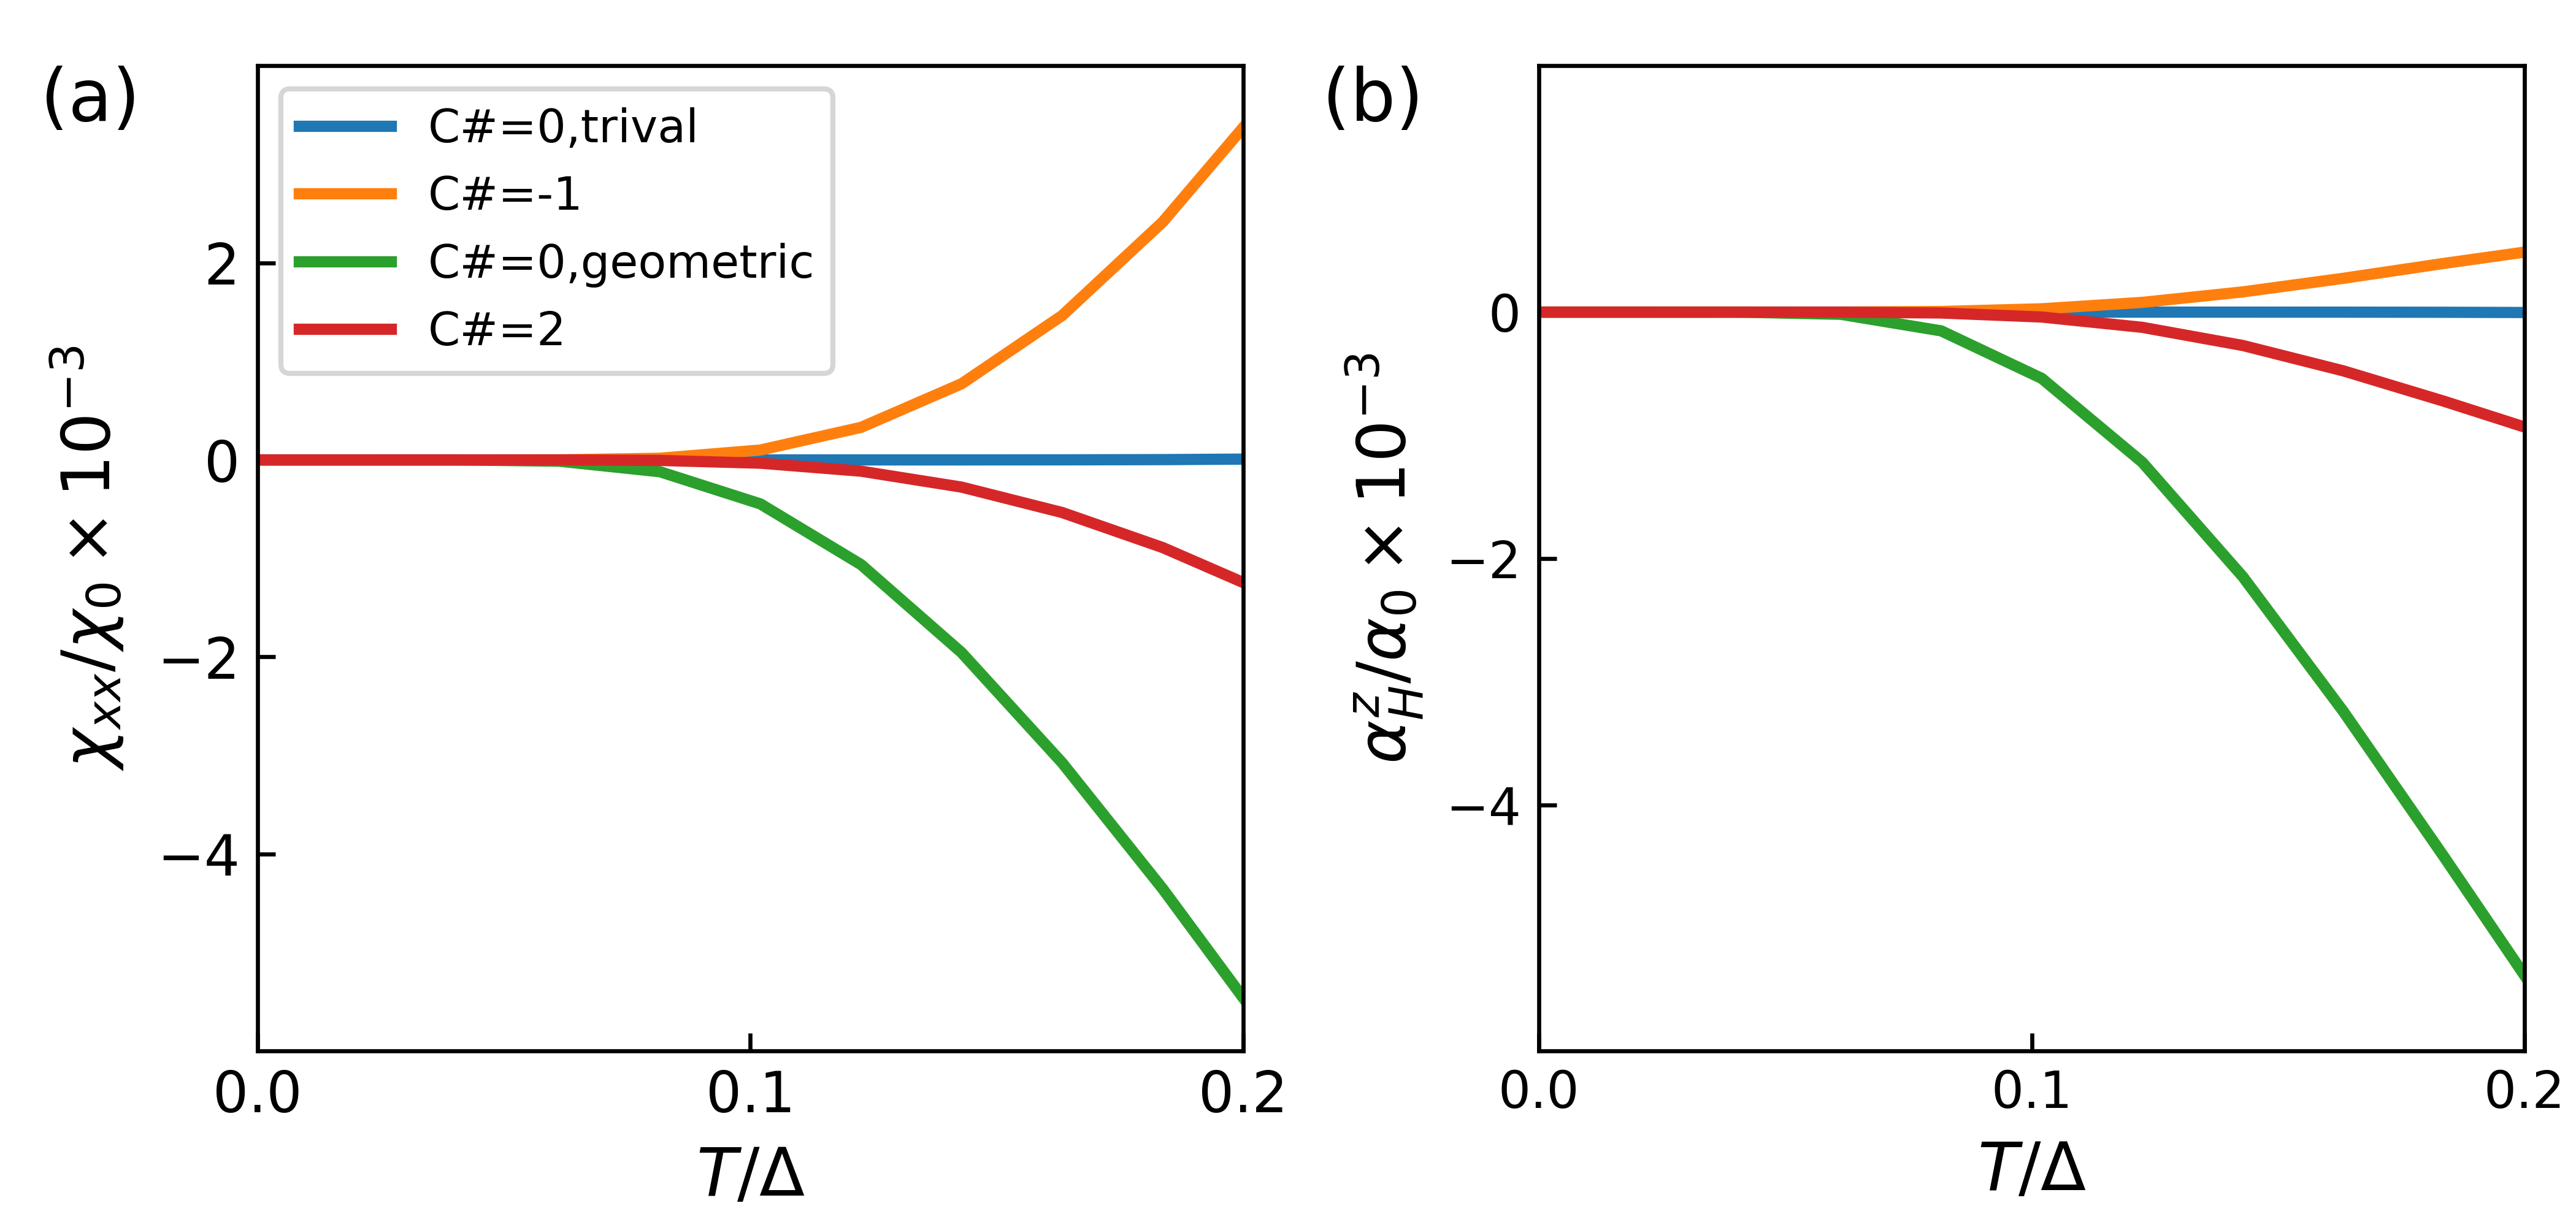

Write the Python code that produced this figure.
# import matplotlib.cm as cm
import matplotlib.pyplot as plt
# plt.style.use('seaborn-v0_8-deep')
# from matplotlib.backends.backend_pdf import PdfPages
# import matplotlib.colors as mcolors
# from matplotlib.colors import LinearSegmentedColormap
import numpy as np
from scipy.io import loadmat

def main():

    # data
    Res_a = loadmat('Response_b.mat',mat_dtype=True)
    temp = Res_a['temp_vector'].T*10
    SNT_a = Res_a['SNT'].T
    TET_a = Res_a['TET'].T

    Res_b = loadmat('Response_c.mat',mat_dtype=True)
    SNT_b = Res_b['SNT'].T
    TET_b = Res_b['TET'].T

    Res_c = loadmat('Response_g.mat',mat_dtype=True)
    SNT_c = Res_c['SNT'].T
    TET_c = Res_c['TET'].T

    Res_d = loadmat('Response_e.mat',mat_dtype=True)
    SNT_d = Res_d['SNT'].T
    TET_d = Res_d['TET'].T

    Res_e = loadmat('Response_f.mat',mat_dtype=True)
    SNT_e = Res_e['SNT'].T
    TET_e = Res_e['TET'].T
    

    ftsz = 14
    axftsz = 11
    legftsz = 13
    noteftsz = 11
    linewidth = 2.2



    x_labeltext = - 0.22
    y_labeltext = 1.0
          


    # figure creat

    #plt.tight_layout()
    plt.rcParams['xtick.direction'] = 'in'  # 将x周的刻度线方向设置向内
    plt.rcParams['ytick.direction'] = 'in'  # 将y轴的刻度方向设置向内
    fig, axes = plt.subplots(1, 2, figsize=(7, 3.3))
    plt.subplots_adjust(top=0.98,bottom=0.1,left=0.1,right=0.98,hspace=0.1,wspace=0.3)
    #plt.subplots_adjust(wspace=0.4)
    #fig.tight_layout()

    # subfig (a)： phase diagram



    axa = axes[0]
    axa.plot(temp,TET_a*1000,linewidth=linewidth)
    axa.plot(temp,TET_b*1000,linewidth=linewidth)
    axa.plot(temp,TET_c*1000,linewidth=linewidth)
    axa.plot(temp,TET_d*1000,linewidth=linewidth)
    # axa.plot(temp,TET_e*100,linewidth=linewidth,linestyle='-',label='C#=1')
    # axa.plot(temp,np.zeros(len(temp)),linewidth=linewidth,linestyle='--',color='k')
    axa.set_box_aspect(1)
    axa.set_ylabel(r'$\chi_{xx} /\chi_{0}\times10^{-3}$',fontsize = legftsz,labelpad=6)
    # axa.ticklabel_format(style='plain', scilimits=(-0,1), axis='y',useMathText=True)
    axa.tick_params(axis='both',labelsize=axftsz)
    axa.set_xlabel(r'$T / \Delta$',fontsize = legftsz)
    axa.set_xlim([0,0.2])
    axa.set_ylim([-6,4])
    axa.set_xticks([0,0.1,0.2])
    axa.set_yticks([-4,-2,0,2])
    axa.legend(['C#=0,trival','C#=-1','C#=0,geometric','C#=2'],fontsize=9)
    axa.text(x_labeltext, y_labeltext, '(a)', transform=axa.transAxes, fontsize=ftsz, va='top') # subfig label

    # expand
    expand =1000

    axb = axes[1]
    axb.plot(temp,SNT_a*expand,linewidth=linewidth)
    axb.plot(temp,SNT_b*expand,linewidth=linewidth)
    axb.plot(temp,SNT_c*expand,linewidth=linewidth)
    axb.plot(temp,SNT_d*expand,linewidth=linewidth)
    # axb.plot(temp,SNT_e*expand,linewidth=linewidth,linestyle='-')
    axb.set_box_aspect(1)
    axb.set_ylabel(r'$\alpha_{H}^{z}/\alpha_{0} \times 10^{-3}$',fontsize = legftsz)
    axb.set_xlabel(r'$T / \Delta$',fontsize = legftsz)
    axb.set_xlim([0,0.2])
    axb.set_ylim([-6,2])
    axb.set_xticks([0,0.1,0.2])
    axb.set_yticks([-4,-2,0])
    # axb.ticklabel_format(style='plain', scilimits=(-0,1), axis='y',useMathText=True)
    axb.text(x_labeltext, y_labeltext, '(b)', transform=axb.transAxes, fontsize=ftsz, va='top') # subfig label



    # plt.savefig('Figure4.pdf')
    plt.savefig('Figure4.png', dpi=600)
    plt.show()

if __name__=='__main__':
    main()
